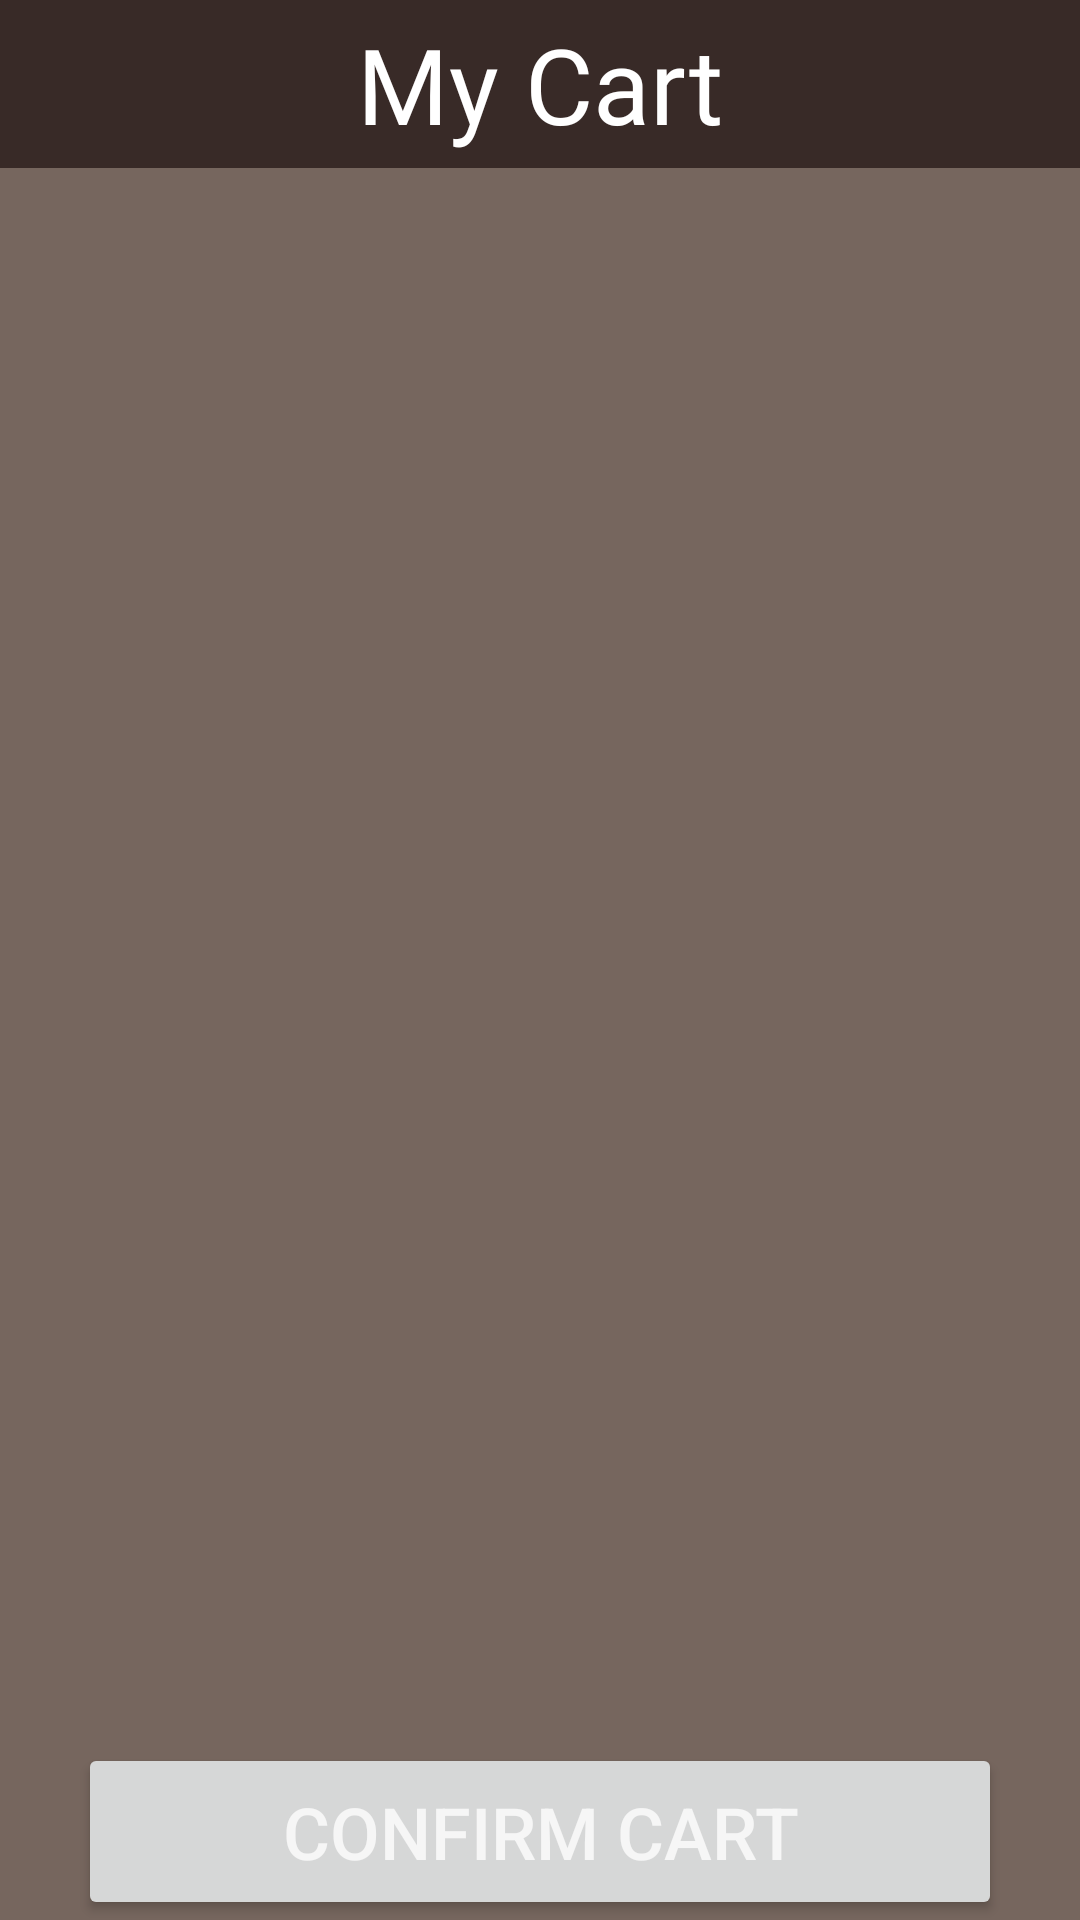

Android layout source for this screen:
<!-- AndroidManifest.xml: application theme Theme.GraduationProject -->
<!-- res/layout/fragment_my_cart.xml -->
<?xml version="1.0" encoding="utf-8"?>
<layout xmlns:android="http://schemas.android.com/apk/res/android"
    xmlns:app="http://schemas.android.com/apk/res-auto"
    xmlns:tools="http://schemas.android.com/tools">

    <data>
        <variable
            name="toolbarMyCartTitle"
            type="String" />
        <variable
            name="adapter"
            type="com.example.graduationproject.ui.adapter.CartAdapter" />
        <variable
            name="mycartFragment"
            type="com.example.graduationproject.ui.fragments.MyCartFragment" />

    </data>

    <androidx.constraintlayout.widget.ConstraintLayout
        android:layout_width="match_parent"
        android:layout_height="match_parent"
        android:background="@color/color2"
        tools:context=".ui.fragments.MyCartFragment">

        <androidx.recyclerview.widget.RecyclerView
            android:adapter="@{adapter}"
            android:id="@+id/rvCart"
            android:layout_width="0dp"
            android:layout_height="0dp"
            app:layout_constraintBottom_toTopOf="@+id/btnConfirmCart"
            app:layout_constraintEnd_toEndOf="parent"
            app:layout_constraintHorizontal_bias="0.5"
            app:layout_constraintStart_toStartOf="parent"
            app:layout_constraintTop_toBottomOf="@+id/toolbarMyCart" />

        <androidx.appcompat.widget.Toolbar
            android:id="@+id/toolbarMyCart"
            android:layout_width="0dp"
            android:layout_height="wrap_content"
            android:background="?attr/colorPrimary"
            android:minHeight="?attr/actionBarSize"
            android:theme="?attr/actionBarTheme"
            app:layout_constraintEnd_toEndOf="parent"
            app:layout_constraintHorizontal_bias="0.5"
            app:layout_constraintStart_toStartOf="parent"
            app:layout_constraintTop_toTopOf="parent"
            app:title="@{toolbarMyCartTitle}" >

            <TextView
                android:layout_width="wrap_content"
                android:layout_height="wrap_content"
                android:layout_gravity="center"
                android:fontFamily="@font/satisfy"
                android:text=" My Cart "
                android:textColor="@color/white"
                android:textSize="35sp"
                tools:layout_editor_absoluteX="170dp"
                tools:layout_editor_absoluteY="9dp" />



        </androidx.appcompat.widget.Toolbar>

        <Button
            android:id="@+id/btnConfirmCart"
            android:layout_width="308dp"
            android:layout_height="59dp"
            android:text="@string/btnConfirmCart"
            android:textColor="@color/color4"
            android:textSize="24sp"
            app:layout_constraintBottom_toBottomOf="parent"
            app:layout_constraintEnd_toEndOf="parent"
            app:layout_constraintHorizontal_bias="0.5"
            app:layout_constraintStart_toStartOf="parent" />
    </androidx.constraintlayout.widget.ConstraintLayout>
</layout>
<!-- resources referenced by this layout -->
<resources>
  <color name="color2">#76665E</color>
  <color name="color4">#F6F6F6</color>
  <color name="white">#FFFFFFFF</color>
  <string name="btnConfirmCart">CONFIRM CART</string>
  <style name="Theme.GraduationProject" parent="Theme.MaterialComponents.DayNight.DarkActionBar">
          
          <item name="colorPrimary">@color/color1</item>
          <item name="colorPrimaryVariant">@color/purple_700</item>
          <item name="colorOnPrimary">@color/white</item>
          
          <item name="colorSecondary">@color/teal_200</item>
          <item name="colorSecondaryVariant">@color/teal_700</item>
          <item name="colorOnSecondary">@color/black</item>
          
          <item name="android:statusBarColor">@color/color1</item>
          
          <item name="windowNoTitle">true</item>
          <item name="windowActionBar">false</item>
      </style>
  <color name="color1">#382A27</color>
  <color name="purple_700">#FF3700B3</color>
  <color name="teal_200">#FF03DAC5</color>
  <color name="teal_700">#FF018786</color>
  <color name="black">#FF000000</color>
</resources>
